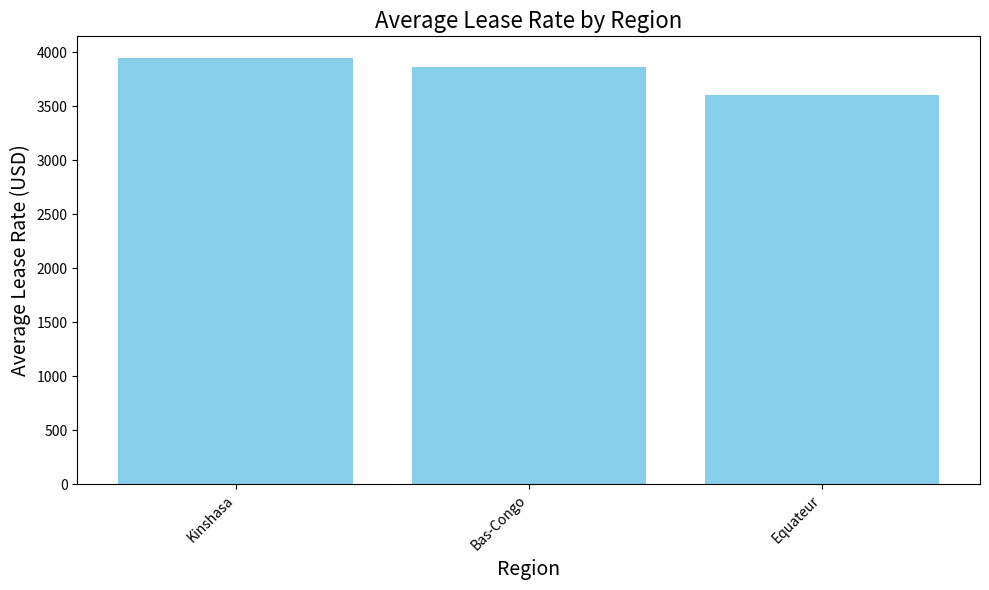

Here is the Python script that generated this plot:
import matplotlib.pyplot as plt
import pandas as pd

# Create dummy data similar to your Excel structure
data = {
    "HT ID": ["MGKN0003", "MGKN0004", "MGKN0005", "MGKN0006", "MGKN0007", "MGKN0008"],
    "Customer ID": ["", "", "", "", "", ""],
    "Site Name": ["Kingatoko", "Pdg Commerce", "Matadi", "Lukala", "Boma", "Muanda"],
    "Finance ID": [10067, 10071, 10072, 10073, 10074, 10075],
    "Region": [
        "Bas-Congo",
        "Kinshasa",
        "Bas-Congo",
        "Bas-Congo",
        "Kinshasa",
        "Equateur",
    ],
    "Location": ["R1", "R1", "R2", "R2", "R1", "R3"],
    "Category": ["Colocation"] * 6,
    "Tenancy Type": ["Ex-Tigo", "Ex-Tigo", "Vodacom", "Vodacom", "Vodacom", "Ex-Tigo"],
    "Grid": ["Off Grid", "Grid", "Grid", "Off Grid", "Grid", "Off Grid"],
    "Multi-Tenant": ["Multi Tenant"] * 6,
    "Tenancy Class": [
        "Ex-Tigo Colocation Off Grid",
        "Ex-Tigo Colocation Grid",
        "Vodacom Grid",
        "Vodacom Off Grid",
        "Vodacom Grid",
        "Ex-Tigo Off Grid",
    ],
    "UCSAF?": [""] * 6,
    "Lease Start Date": pd.to_datetime(
        [
            "2015-07-13",
            "2015-02-26",
            "2016-03-15",
            "2017-06-01",
            "2018-09-12",
            "2019-11-20",
        ]
    ),
    "Multi-Tenant Date": [pd.NaT] * 6,
    "Invoice Date": pd.to_datetime(
        [
            "2015-07-13",
            "2015-02-26",
            "2016-03-15",
            "2017-06-01",
            "2018-09-12",
            "2019-11-20",
        ]
    ),
    "Lease Rate": [3500, 3500, 4200, 3900, 4400, 3600],
    "Currency": ["USD"] * 6,
}

# Load into a DataFrame
df = pd.DataFrame(data)

# Group by 'Region' and calculate average 'Lease Rate'
average_lease_rate = df.groupby("Region")["Lease Rate"].mean().reset_index()

# Sort by lease rate
average_lease_rate = average_lease_rate.sort_values(by="Lease Rate", ascending=False)

# Plot
plt.figure(figsize=(10, 6))
plt.bar(average_lease_rate["Region"], average_lease_rate["Lease Rate"], color="skyblue")
plt.title("Average Lease Rate by Region", fontsize=16)
plt.xlabel("Region", fontsize=14)
plt.ylabel("Average Lease Rate (USD)", fontsize=14)
plt.xticks(rotation=45, ha="right")
plt.tight_layout()
plt.show()
